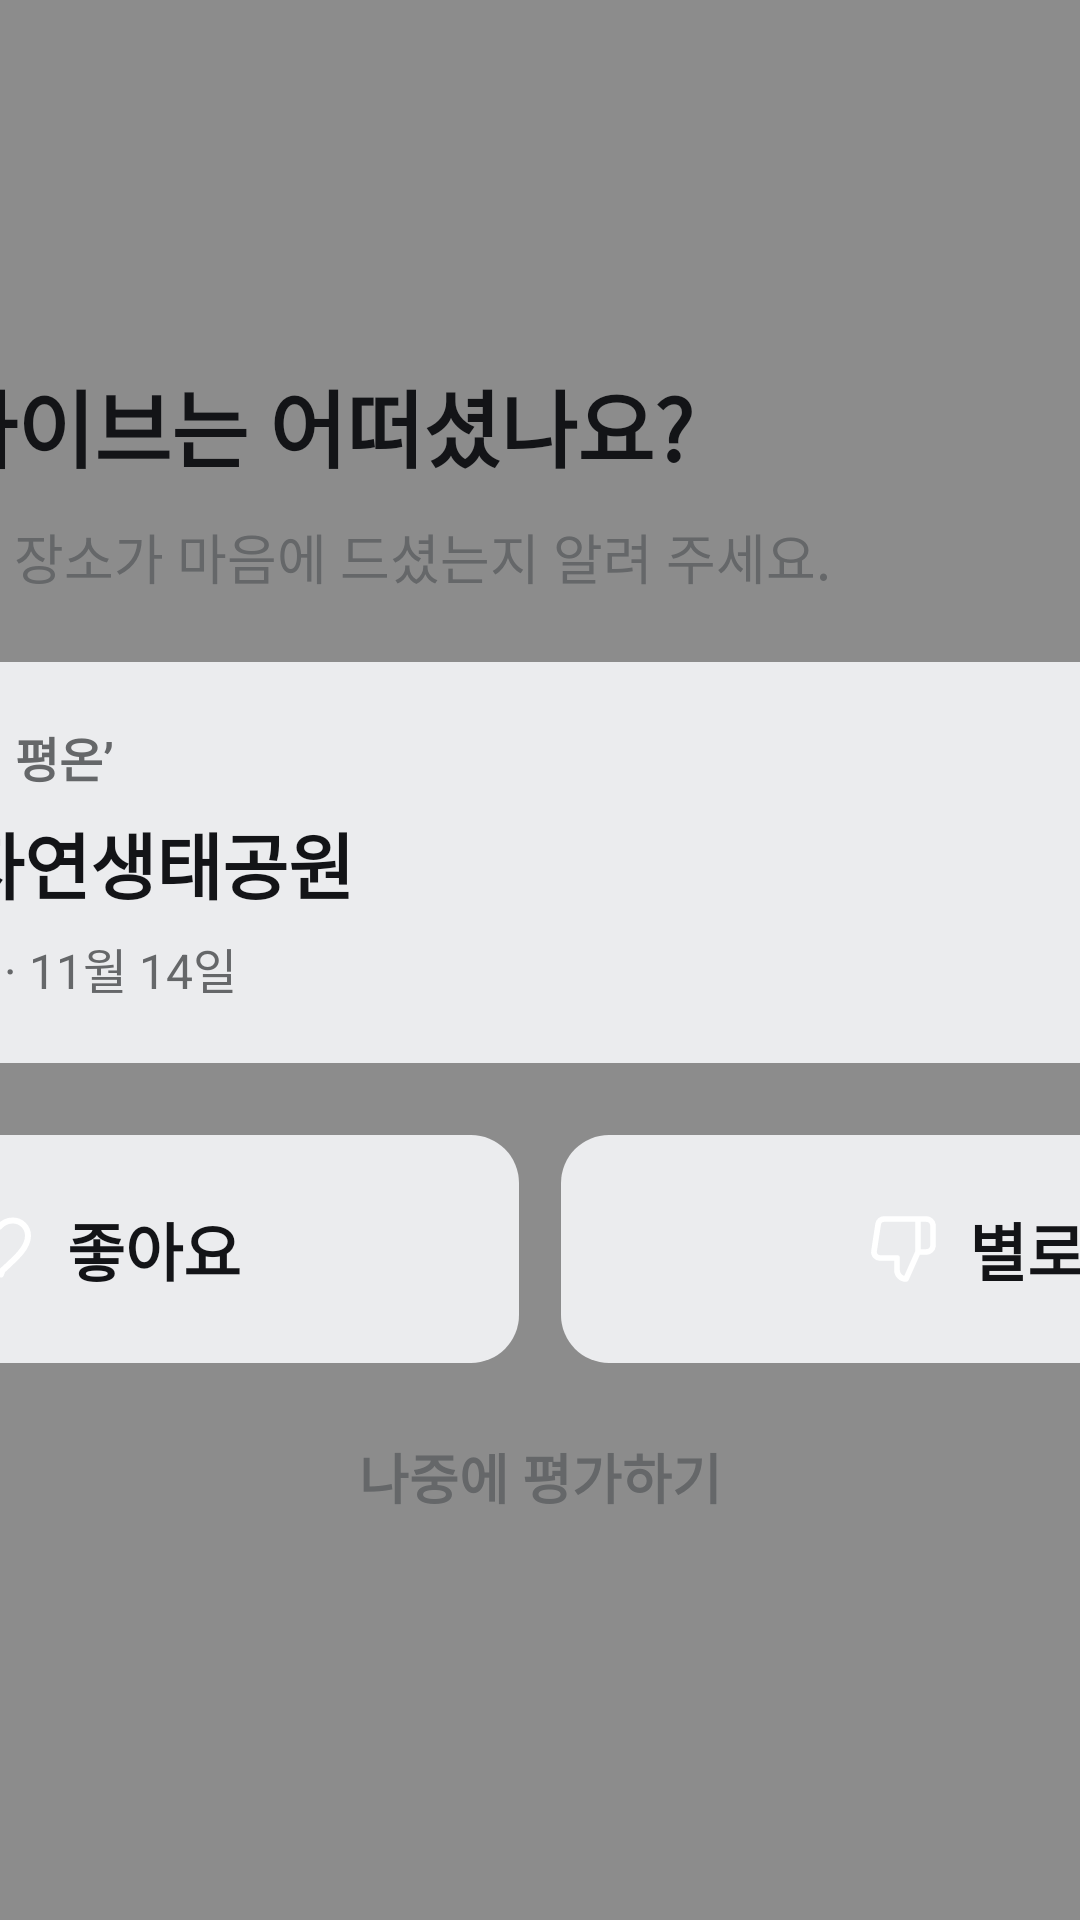

Here is an Android app screen rendered from its layout file. Give the layout XML and the strings, colors and styles it references.
<!-- AndroidManifest.xml: application theme Theme.Eodigaji -->
<!-- res/layout/view_rating_dialog.xml -->
<?xml version="1.0" encoding="utf-8"?>
<FrameLayout xmlns:android="http://schemas.android.com/apk/res/android"
    xmlns:app="http://schemas.android.com/apk/res-auto"
    android:layout_width="match_parent"
    android:layout_height="match_parent"
    android:background="#73000000"
    android:clickable="true"
    android:elevation="23dp"
    android:focusable="true">

    <LinearLayout
        android:id="@+id/cardRatingDialog"
        android:layout_width="640dp"
        android:layout_height="wrap_content"
        android:layout_gravity="center"
        android:background="@drawable/bg_ui_modal"
        android:clickable="true"
        android:elevation="8dp"
        android:focusable="true"
        android:orientation="vertical"
        android:padding="36dp">

        <TextView
            android:id="@+id/tvRatingTitle"
            android:layout_width="match_parent"
            android:layout_height="wrap_content"
            android:text="지난 드라이브는 어떠셨나요?"
            android:textColor="#131417"
            android:textSize="28sp"
            android:textStyle="bold" />

        <TextView
            android:id="@+id/tvRatingSubtitle"
            android:layout_width="match_parent"
            android:layout_height="wrap_content"
            android:layout_marginTop="10dp"
            android:lineSpacingExtra="4dp"
            android:text="도감에 저장한 장소가 마음에 드셨는지 알려 주세요."
            android:textColor="#656769"
            android:textSize="18sp" />

        
        <LinearLayout
            android:id="@+id/cardRatingPlace"
            android:layout_width="match_parent"
            android:layout_height="wrap_content"
            android:layout_marginTop="22dp"
            android:background="@drawable/bg_ui_sub"
            android:orientation="vertical"
            android:paddingHorizontal="24dp"
            android:paddingVertical="20dp">

            <TextView
                android:id="@+id/tvRatingBlindName"
                android:layout_width="match_parent"
                android:layout_height="wrap_content"
                android:text="가명 ‘숨겨진 평온’"
                android:textColor="#656769"
                android:textSize="16sp"
                android:textStyle="bold" />

            <TextView
                android:id="@+id/tvRatingRealName"
                android:layout_width="match_parent"
                android:layout_height="wrap_content"
                android:layout_marginTop="6dp"
                android:ellipsize="end"
                android:maxLines="2"
                android:text="우면산자연생태공원"
                android:textColor="#131417"
                android:textSize="24sp"
                android:textStyle="bold" />

            <TextView
                android:id="@+id/tvRatingMeta"
                android:layout_width="match_parent"
                android:layout_height="wrap_content"
                android:layout_marginTop="6dp"
                android:ellipsize="end"
                android:maxLines="2"
                android:text="서울 서초구 · 11월 14일"
                android:textColor="#656769"
                android:textSize="16sp" />
        </LinearLayout>

        
        <LinearLayout
            android:layout_width="match_parent"
            android:layout_height="76dp"
            android:layout_marginTop="24dp"
            android:orientation="horizontal">

            <LinearLayout
                android:id="@+id/btnRatingLike"
                android:layout_width="0dp"
                android:layout_height="match_parent"
                android:layout_marginEnd="14dp"
                android:layout_weight="1"
                android:background="@drawable/bg_ui_sub"
                android:clickable="true"
                android:focusable="true"
                android:gravity="center"
                android:orientation="horizontal">

                <ImageView
                    android:id="@+id/ivRatingLike"
                    android:layout_width="24dp"
                    android:layout_height="24dp"
                    android:layout_marginEnd="10dp"
                    android:src="@drawable/ic_heart_outline"
                    app:tint="#131417" />

                <TextView
                    android:id="@+id/tvRatingLike"
                    android:layout_width="wrap_content"
                    android:layout_height="wrap_content"
                    android:text="좋아요"
                    android:textColor="#131417"
                    android:textSize="21sp"
                    android:textStyle="bold" />
            </LinearLayout>

            <LinearLayout
                android:id="@+id/btnRatingDislike"
                android:layout_width="0dp"
                android:layout_height="match_parent"
                android:layout_weight="1"
                android:background="@drawable/bg_ui_sub"
                android:clickable="true"
                android:focusable="true"
                android:gravity="center"
                android:orientation="horizontal">

                <ImageView
                    android:id="@+id/ivRatingDislike"
                    android:layout_width="24dp"
                    android:layout_height="24dp"
                    android:layout_marginEnd="10dp"
                    android:src="@drawable/ic_thumb_down"
                    app:tint="#131417" />

                <TextView
                    android:id="@+id/tvRatingDislike"
                    android:layout_width="wrap_content"
                    android:layout_height="wrap_content"
                    android:text="별로"
                    android:textColor="#131417"
                    android:textSize="21sp"
                    android:textStyle="bold" />
            </LinearLayout>
        </LinearLayout>

        <TextView
            android:id="@+id/btnRatingLater"
            android:layout_width="match_parent"
            android:layout_height="52dp"
            android:layout_marginTop="12dp"
            android:background="?attr/selectableItemBackground"
            android:clickable="true"
            android:focusable="true"
            android:gravity="center"
            android:text="나중에 평가하기"
            android:textColor="#656769"
            android:textSize="18sp"
            android:textStyle="bold" />
    </LinearLayout>

</FrameLayout>
<!-- resources referenced by this layout -->
<resources>
  <!-- drawable bg_ui_sub (drawable) -->
  <?xml version="1.0" encoding="utf-8"?>
  <shape xmlns:android="http://schemas.android.com/apk/res/android"
      android:shape="rectangle">
      <solid android:color="#EBECEE" />
      <corners android:radius="16dp" />
  </shape>
  <!-- drawable ic_heart_outline (drawable) -->
  <?xml version="1.0" encoding="utf-8"?>
  <vector xmlns:android="http://schemas.android.com/apk/res/android"
      android:width="24dp"
      android:height="24dp"
      android:viewportWidth="24"
      android:viewportHeight="24">
      <path
          android:fillColor="@android:color/transparent"
          android:strokeColor="#FFFFFF"
          android:strokeWidth="2.0"
          android:strokeLineCap="round"
          android:strokeLineJoin="round"
          android:pathData="M12,20.5l-1.45,-1.32C5.4,14.5 2,11.4 2,7.6 2,4.7 4.25,2.5 7.1,2.5c1.68,0 3.28,0.8 4.4,2.05C12.62,3.3 14.22,2.5 15.9,2.5 18.75,2.5 21,4.7 21,7.6c0,3.8 -3.4,6.9 -8.55,11.58L12,20.5z" />
  </vector>
  <!-- drawable ic_thumb_down (drawable) -->
  <?xml version="1.0" encoding="utf-8"?>
  <vector xmlns:android="http://schemas.android.com/apk/res/android"
      android:width="24dp"
      android:height="24dp"
      android:viewportWidth="24"
      android:viewportHeight="24">
      <path
          android:fillColor="@android:color/transparent"
          android:strokeColor="#FFFFFF"
          android:strokeWidth="1.9"
          android:strokeLineCap="round"
          android:strokeLineJoin="round"
          android:pathData="M10,15v4a3,3 0 0,0 3,3l4,-9V2H5.72a2,2 0 0,0 -2,1.7l-1.38,9a2,2 0 0,0 2,2.3H10zM17,2h2.67A2.31,2.31 0 0,1 22,4v7a2.31,2.31 0 0,1 -2.33,2H17" />
  </vector>
  <style name="Theme.Eodigaji" parent="Theme.MaterialComponents.NoActionBar">
          
          <item name="colorPrimary">@color/neon_blue</item>
          <item name="colorPrimaryVariant">@color/neon_blue_gradient_end</item>
          <item name="colorOnPrimary">@color/text_primary</item>
          
          <item name="colorSecondary">@color/neon_blue_light</item>
          <item name="colorSecondaryVariant">@color/neon_blue</item>
          <item name="colorOnSecondary">@color/bg_main</item>
          
          <item name="android:windowBackground">@color/bg_main</item>
          
          <item name="android:statusBarColor">@color/bg_main</item>
          <item name="android:navigationBarColor">@color/bg_main</item>
      </style>
  <color name="neon_blue">#44464E</color>
  <color name="neon_blue_gradient_end">#131417</color>
  <color name="text_primary">#131417</color>
  <color name="neon_blue_light">#656769</color>
  <color name="bg_main">#F7F8FA</color>
</resources>
